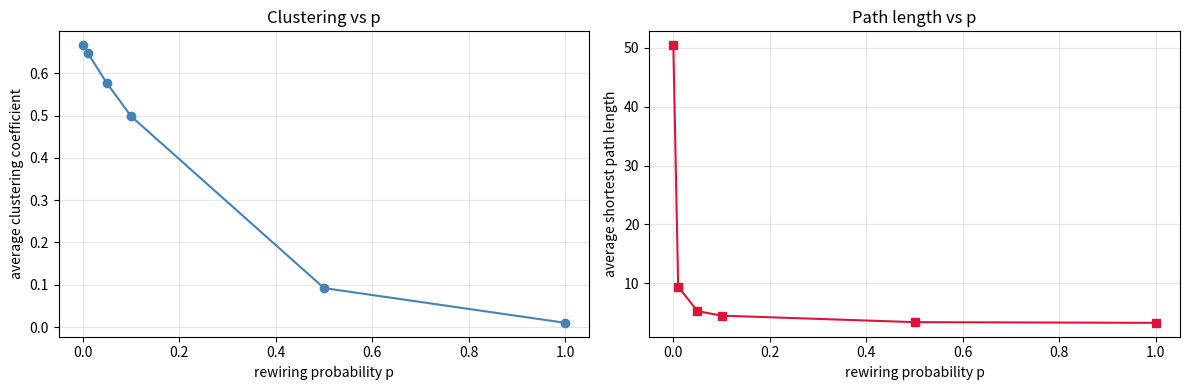
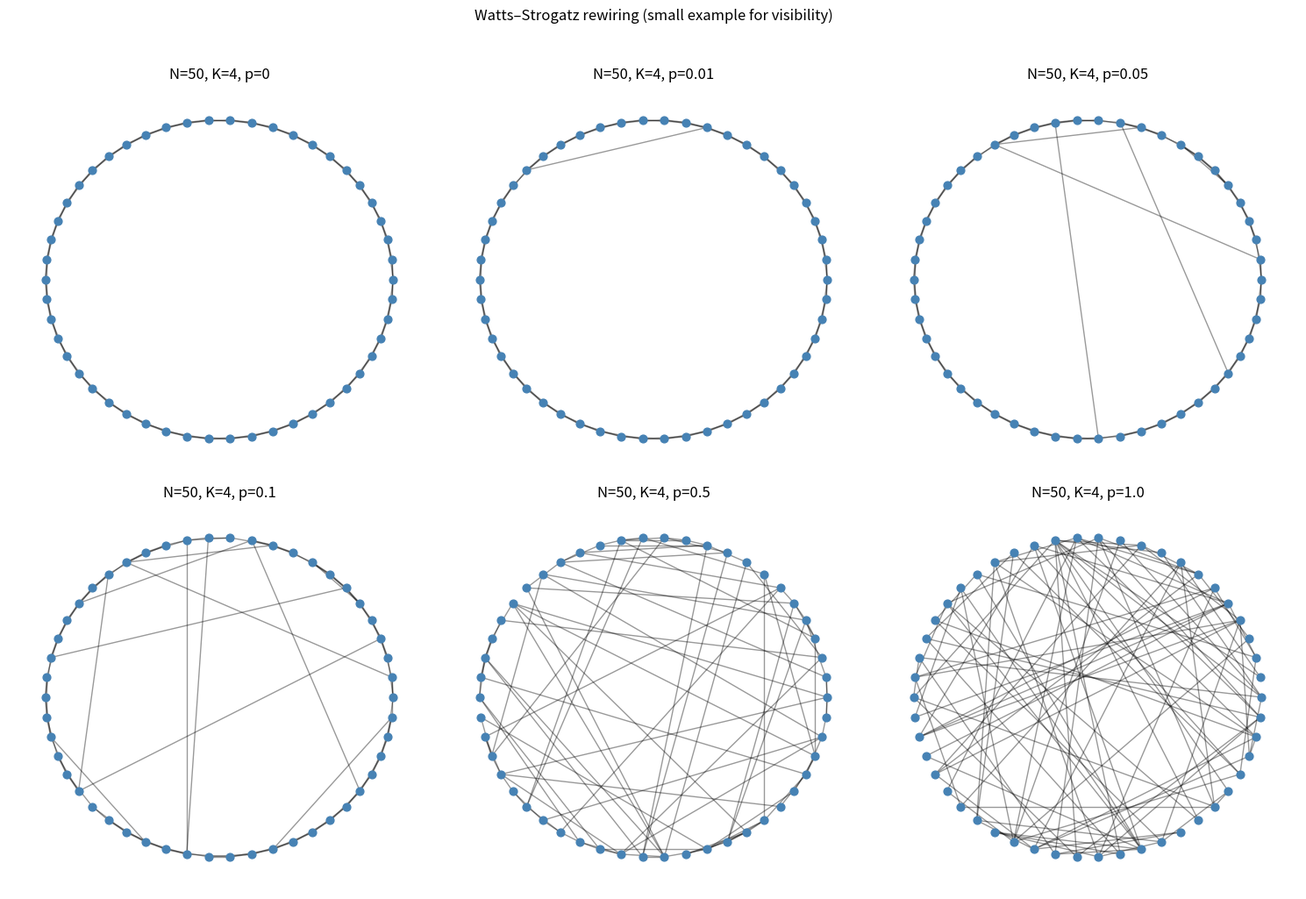

Reproduce these figures in Python, in order.
ques = """

TASK : Plot rewiring of watts-stragatz model graph consider:
        N = 20
        K = 5
        p = 0,0.01,0.05,0.1,0.5,1.0

display no of nodes and edges
find : average clsutering coefficent , average shortest path length

"""


notes = """


"""
import networkx as nx
import numpy as np
import matplotlib.pyplot as plt

N = 1000
K = 10
p_values = [0, 0.01, 0.05, 0.1, 0.5, 1.0]
seed = 42

results = []

for p in p_values:
    G = nx.watts_strogatz_graph(n=N, k=K, p=p, seed=seed)

    n_nodes = G.number_of_nodes()
    n_edges = G.number_of_edges()

    avg_clust = nx.average_clustering(G)

    # average shortest path length (works only if connected)
    if nx.is_connected(G):
        avg_path = nx.average_shortest_path_length(G)
    else:
        # use largest connected component
        largest_cc = max(nx.connected_components(G), key=len)
        G_cc = G.subgraph(largest_cc).copy()
        avg_path = nx.average_shortest_path_length(G_cc)

    results.append({
        'p': p,
        'nodes': n_nodes,
        'edges': n_edges,
        'avg_clustering': avg_clust,
        'avg_path': avg_path
    })

    print(f"p = {p:<5} | nodes = {n_nodes} | edges = {n_edges} "
          f"| avg clustering = {avg_clust:.4f} | avg shortest path = {avg_path:.4f}")

# Put into arrays for plotting
ps = [r['p'] for r in results]
clusts = [r['avg_clustering'] for r in results]
paths = [r['avg_path'] for r in results]

# ---- Plot 1: metrics vs p ----
fig, axes = plt.subplots(1, 2, figsize=(12, 4))

axes[0].plot(ps, clusts, marker='o', color='steelblue')
axes[0].set_xlabel('rewiring probability p')
axes[0].set_ylabel('average clustering coefficient')
axes[0].set_title('Clustering vs p')
axes[0].grid(True, alpha=0.3)

axes[1].plot(ps, paths, marker='s', color='crimson')
axes[1].set_xlabel('rewiring probability p')
axes[1].set_ylabel('average shortest path length')
axes[1].set_title('Path length vs p')
axes[1].grid(True, alpha=0.3)

plt.tight_layout()
plt.savefig('ws_metrics.png', dpi=150)
plt.show()

# ---- Plot 2: the graphs themselves (smaller N for visibility) ----
N_small = 50
K_small = 4
p_small = [0, 0.01, 0.05, 0.1, 0.5, 1.0]

fig, axes = plt.subplots(2, 3, figsize=(15, 10))
for ax, p in zip(axes.ravel(), p_small):
    G = nx.watts_strogatz_graph(n=N_small, k=K_small, p=p, seed=seed)
    pos = nx.circular_layout(G)
    nx.draw_networkx_nodes(G, pos, ax=ax, node_size=40, node_color='steelblue')
    nx.draw_networkx_edges(G, pos, ax=ax, alpha=0.4)
    ax.set_title(f'N={N_small}, K={K_small}, p={p}')
    ax.axis('off')

plt.suptitle('Watts–Strogatz rewiring (small example for visibility)', y=1.02)
plt.tight_layout()
plt.savefig('ws_graphs.png', dpi=150)
plt.show()
